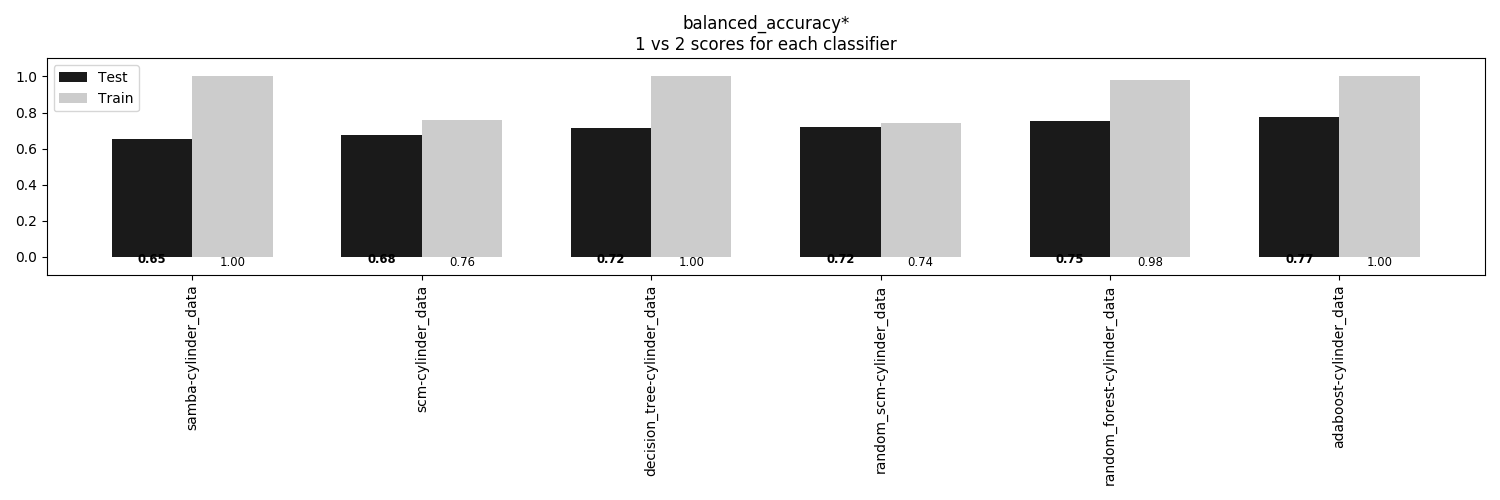

The data file committed next to this chart (first rows):
, samba-cylinder_data, scm-cylinder_data, decision_tree-cylinder_data, random_scm-cylinder_data, random_forest-cylinder_data, adaboost-cylinder_data
Train, 1.0, 0.7605, 1.0, 0.7402, 0.9795, 1.0
Test, 0.6542, 0.6751, 0.7163, 0.7183, 0.751, 0.7733
